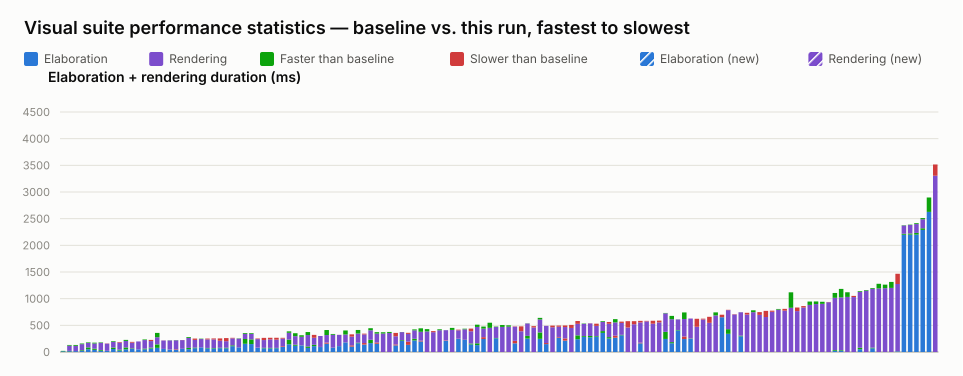

The table this chart was drawn from, first rows:
name, elaboration_unit, elaboration_baseline, elaboration_value, elaboration_delta_ms, elaboration_delta_pct, elaboration_is_new, rendering_unit, rendering_baseline, rendering_value, rendering_delta_ms, rendering_delta_pct, rendering_is_new, total_value
selection_styles.visual.spec.ts › shows …, ms, 21, 13, -8, -38.10, false, , , , , , , 13
port_array.visual.spec.ts › stacked port…, ms, 21, 15, -6, -28.57, false, ms, 111, 98, -13, -11.71, false, 113
interface.visual.spec.ts › renders an in…, ms, 17, 18, 1, 5.88, false, ms, 114, 98, -16, -14.04, false, 116
typing.visual.spec.ts › renders enum typ…, ms, 34, 21, -13, -38.24, false, ms, 125, 113, -12, -9.60, false, 134
parameter.visual.spec.ts › renders modul…, ms, 86, 52, -34, -39.53, false, ms, 94, 83, -11, -11.70, false, 135
struct_passing.visual.spec.ts › renders …, ms, 62, 40, -22, -35.48, false, ms, 113, 98, -15, -13.27, false, 138
typing.visual.spec.ts › keeps struct wir…, ms, 38, 24, -14, -36.84, false, ms, 143, 134, -9, -6.29, false, 158
interface.visual.spec.ts › renders inter…, ms, 22, 22, 0, 0.00, false, ms, 135, 139, 4, 2.96, false, 161
parameter.visual.spec.ts › stacks many i…, ms, 84, 56, -28, -33.33, false, ms, 120, 107, -13, -10.83, false, 163
variable_bit_select.visual.spec.ts › ren…, ms, 44, 27, -17, -38.64, false, ms, 133, 144, 11, 8.27, false, 171
parameter.visual.spec.ts › renders param…, ms, 85, 51, -34, -40.00, false, ms, 142, 123, -19, -13.38, false, 174
inout.visual.spec.ts › renders boundary …, ms, 68, 58, -10, -14.71, false, ms, 107, 122, 15, 14.02, false, 180
latch.visual.spec.ts › renders a mux hol…, ms, 50, 50, 0, 0.00, false, ms, 148, 148, 0, 0.00, false, 198
nested_case.visual.spec.ts › renders sib…, ms, 63, 49, -14, -22.22, false, ms, 172, 161, -11, -6.40, false, 210
generate_regions.visual.spec.ts › resize…, ms, 81, 65, -16, -19.75, false, ms, 124, 146, 22, 17.74, false, 211
bus_composition.visual.spec.ts › renders…, ms, 143, 78, -65, -45.45, false, ms, 215, 134, -81, -37.67, false, 212
latch.visual.spec.ts › renders a structu…, ms, 58, 56, -2, -3.45, false, ms, 158, 160, 2, 1.27, false, 216
mixed_select_breakout.visual.spec.ts › r…, ms, 47, 50, 3, 6.38, false, ms, 170, 167, -3, -1.76, false, 217
inout.visual.spec.ts › routes a mux into…, ms, 44, 54, 10, 22.73, false, ms, 169, 165, -4, -2.37, false, 219
latch.visual.spec.ts › renders a structu…, ms, 60, 59, -1, -1.67, false, ms, 163, 165, 2, 1.23, false, 224
variable_bit_select_complex.visual.spec.…, ms, 77, 53, -24, -31.17, false, ms, 202, 186, -16, -7.92, false, 239
generate_regions.visual.spec.ts › render…, ms, 83, 71, -12, -14.46, false, ms, 144, 169, 25, 17.36, false, 240
interface.visual.spec.ts › renders inter…, ms, 88, 89, 1, 1.14, false, ms, 161, 154, -7, -4.35, false, 243
generate_regions.visual.spec.ts › auto-l…, ms, 76, 68, -8, -10.53, false, ms, 160, 176, 16, 10.00, false, 244
generate_regions.visual.spec.ts › auto-l…, ms, 75, 66, -9, -12.00, false, ms, 161, 179, 18, 11.18, false, 245
generate_regions.visual.spec.ts › resize…, ms, 79, 71, -8, -10.13, false, ms, 132, 176, 44, 33.33, false, 247
generate_regions.visual.spec.ts › resize…, ms, 80, 68, -12, -15.00, false, ms, 123, 181, 58, 47.15, false, 249
mux.visual.spec.ts › renders connected c…, ms, 125, 109, -16, -12.80, false, ms, 131, 141, 10, 7.63, false, 250
interface.visual.spec.ts › renders inter…, ms, 88, 90, 2, 2.27, false, ms, 166, 161, -5, -3.01, false, 251
param_bus_widths.visual.spec.ts › resolv…, ms, 244, 154, -90, -36.89, false, ms, 112, 97, -15, -13.39, false, 251
param_bus_widths.visual.spec.ts › resolv…, ms, 237, 149, -88, -37.13, false, ms, 116, 102, -14, -12.07, false, 251
latch.visual.spec.ts › renders an S-R la…, ms, 80, 82, 2, 2.50, false, ms, 160, 171, 11, 6.88, false, 253
generate_regions.visual.spec.ts › marque…, ms, 78, 69, -9, -11.54, false, ms, 146, 187, 41, 28.08, false, 256
generate_regions.visual.spec.ts › resize…, ms, 77, 68, -9, -11.69, false, ms, 160, 190, 30, 18.75, false, 258
generate_regions.visual.spec.ts › render…, ms, 77, 70, -7, -9.09, false, ms, 154, 190, 36, 23.38, false, 260
bus_composition.visual.spec.ts › renders…, ms, 96, 109, 13, 13.54, false, ms, 142, 157, 15, 10.56, false, 266
param_bus_widths.visual.spec.ts › resolv…, ms, 233, 145, -88, -37.77, false, ms, 154, 127, -27, -17.53, false, 272
bus_composition.visual.spec.ts › renders…, ms, 137, 117, -20, -14.60, false, ms, 215, 160, -55, -25.58, false, 277
bus_composition.visual.spec.ts › renders…, ms, 126, 124, -2, -1.59, false, ms, 188, 159, -29, -15.43, false, 283
bus_composition.visual.spec.ts › renders…, ms, 104, 77, -27, -25.96, false, ms, 270, 214, -56, -20.74, false, 291
mux.visual.spec.ts › renders a bus with …, ms, 135, 110, -25, -18.52, false, ms, 132, 186, 54, 40.91, false, 296
inverter.visual.spec.ts › renders scalar…, ms, 93, 95, 2, 2.15, false, ms, 205, 205, 0, 0.00, false, 300
mux.visual.spec.ts › renders connected a…, ms, 156, 177, 21, 13.46, false, ms, 235, 141, -94, -40.00, false, 318
inout.visual.spec.ts › routes an unpacke…, ms, 81, 78, -3, -3.70, false, ms, 257, 242, -15, -5.84, false, 320
latch.visual.spec.ts › renders a gated D…, ms, 111, 110, -1, -0.90, false, ms, 210, 211, 1, 0.48, false, 321
mux.visual.spec.ts › renders a register …, ms, 181, 183, 2, 1.10, false, ms, 221, 145, -76, -34.39, false, 328
bus_composition.visual.spec.ts › renders…, ms, 101, 125, 24, 23.76, false, ms, 163, 206, 43, 26.38, false, 331
mux.visual.spec.ts › renders a packed st…, ms, 174, 164, -10, -5.75, false, ms, 239, 172, -67, -28.03, false, 336
mux.visual.spec.ts › renders a bus with …, ms, 139, 168, 29, 20.86, false, ms, 161, 176, 15, 9.32, false, 344
bus_composition.visual.spec.ts › renders…, ms, 229, 167, -62, -27.07, false, ms, 217, 178, -39, -17.97, false, 345
mux.visual.spec.ts › renders cascaded ar…, ms, 154, 179, 25, 16.23, false, ms, 193, 166, -27, -13.99, false, 345
mux.visual.spec.ts › renders junction do…, , , , , , , ms, 370, 346, -24, -6.49, false, 346
mux.visual.spec.ts › shows a declared ne…, , , , , , , ms, 376, 357, -19, -5.05, false, 357
mux.visual.spec.ts › renders a bus with …, ms, 124, 142, 18, 14.52, false, ms, 153, 216, 63, 41.18, false, 358
mux.visual.spec.ts › renders a ternary e…, ms, 222, 208, -14, -6.31, false, ms, 153, 151, -2, -1.31, false, 359
mux.visual.spec.ts › renders a variable-…, ms, 134, 193, 59, 44.03, false, ms, 146, 167, 21, 14.38, false, 360
mux.visual.spec.ts › renders an array in…, ms, 248, 216, -32, -12.90, false, ms, 176, 158, -18, -10.23, false, 374
mux.visual.spec.ts › renders a register …, ms, 198, 213, 15, 7.58, false, ms, 231, 166, -65, -28.14, false, 379
mux.visual.spec.ts › renders line jumps …, , , , , , , ms, 429, 386, -43, -10.02, false, 386
mux.visual.spec.ts › renders cut labels …, , , , , , , ms, 372, 392, 20, 5.38, false, 392
... 80 more rows
